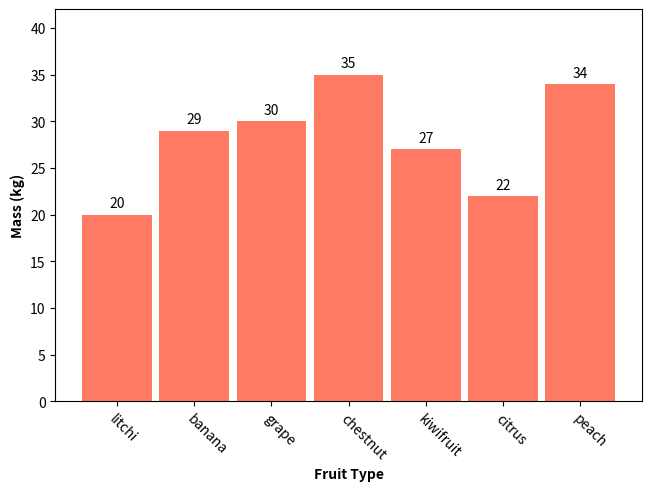

Recreate this plot in Python.
# 导入 matplotlib 和 numpy 包
import matplotlib.pyplot as plt

labels = ["litchi", "banana", "grape", "chestnut", "kiwifruit", "citrus", "peach"]
mass = [20, 29, 30, 35, 27, 22, 34]

# 生成图形对象 fig 和 子图对象 ax，使用约束布局避免重叠
fig, ax = plt.subplots(constrained_layout=True)

rects = ax.bar(labels, mass, width=0.9, color="tomato", alpha=0.85, label="Fruit")
ax.bar_label(rects, padding=3)

# 获取当前的x轴刻度标签
xtick_labels = ax.get_xticklabels()
# 设置x轴刻度标签旋转45度
for text in xtick_labels:
    text.set_ha("left")
    text.set_rotation_mode("anchor")
    text.set_rotation(-45)

# 设置 y 轴的刻度范围
ax.set_ylim([0, 42])

# 设置 x 轴和 y 轴的轴标签，加粗显示
ax.set_xlabel("Fruit Type", fontweight="bold")
ax.set_ylabel("Mass (kg)", fontweight="bold")

# 保存图片
# plt.savefig('./具有数据标签的条形图.png', dpi=300)

# 显示图片
plt.show()